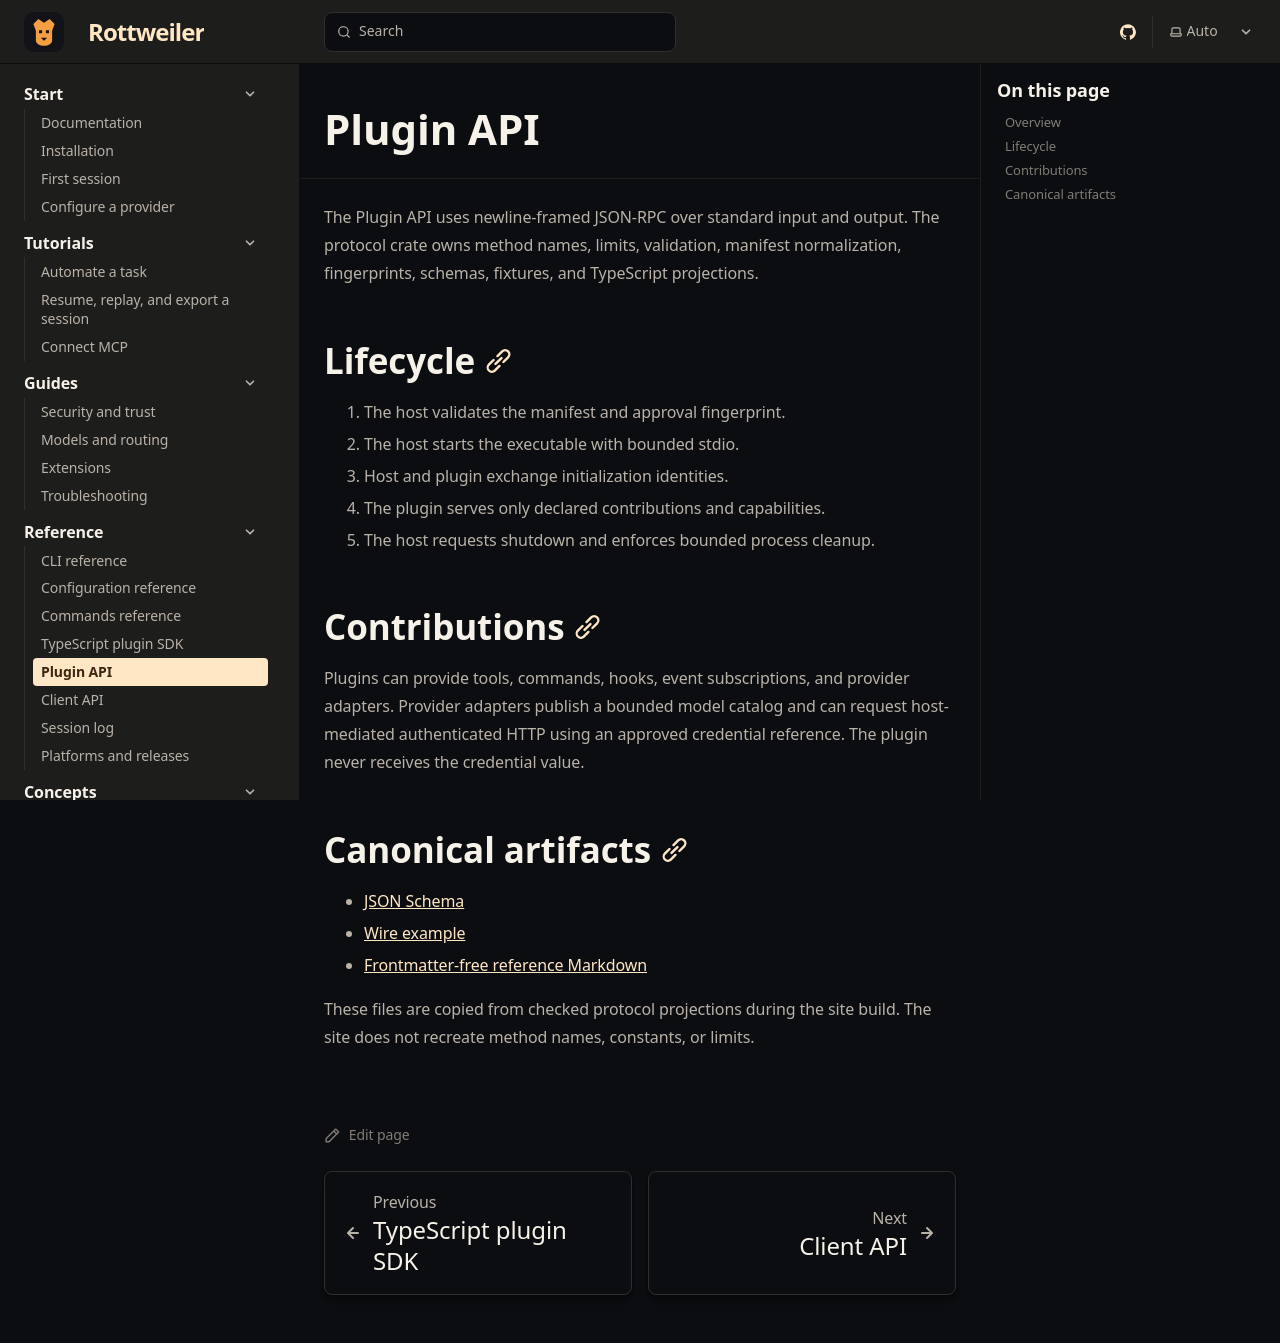

repository: Boredphilosopher96/Rottweiler · page: docs/reference/plugin-api/index.html · generator: sphinx

---
title: Plugin API
description: Language-neutral JSON-RPC contract for Rottweiler tools, commands, hooks, events, providers, and host-mediated services.
sidebar:
  order: 4
---

The Plugin API uses newline-framed JSON-RPC over standard input and output.
The protocol crate owns method names, limits, validation, manifest
normalization, fingerprints, schemas, fixtures, and TypeScript projections.

## Lifecycle

1. The host validates the manifest and approval fingerprint.
2. The host starts the executable with bounded stdio.
3. Host and plugin exchange initialization identities.
4. The plugin serves only declared contributions and capabilities.
5. The host requests shutdown and enforces bounded process cleanup.

## Contributions

Plugins can provide tools, commands, hooks, event subscriptions, and provider
adapters. Provider adapters publish a bounded model catalog and can request
host-mediated authenticated HTTP using an approved credential reference. The
plugin never receives the credential value.

## Canonical artifacts

- [JSON Schema](/Rottweiler/generated/plugin/schema.json)
- [Wire example](/Rottweiler/generated/plugin/wire-example.json)
- [Frontmatter-free reference Markdown](/Rottweiler/raw/product/reference/plugin-api.md)

These files are copied from checked protocol projections during the site build.
The site does not recreate method names, constants, or limits.
